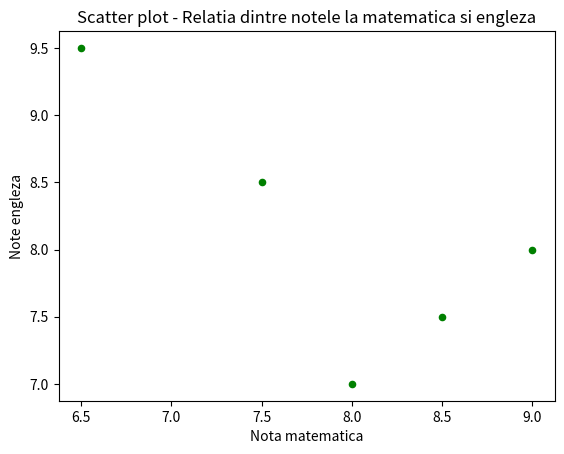

Source code (Python):
import pandas as pd
import matplotlib.pyplot as plt

data = {"Nota_matematica": [7.5, 8.0, 6.5, 9.0, 8.5],
        'Nota_engleza': [8.5, 7.0, 9.5, 8.0, 7.5]}

df = pd.DataFrame(data)

df.plot.scatter(x='Nota_matematica', y='Nota_engleza', color='green', marker='o')

plt.xlabel('Nota matematica')
plt.ylabel('Note engleza')
plt.title('Scatter plot - Relatia dintre notele la matematica si engleza')
plt.show()

